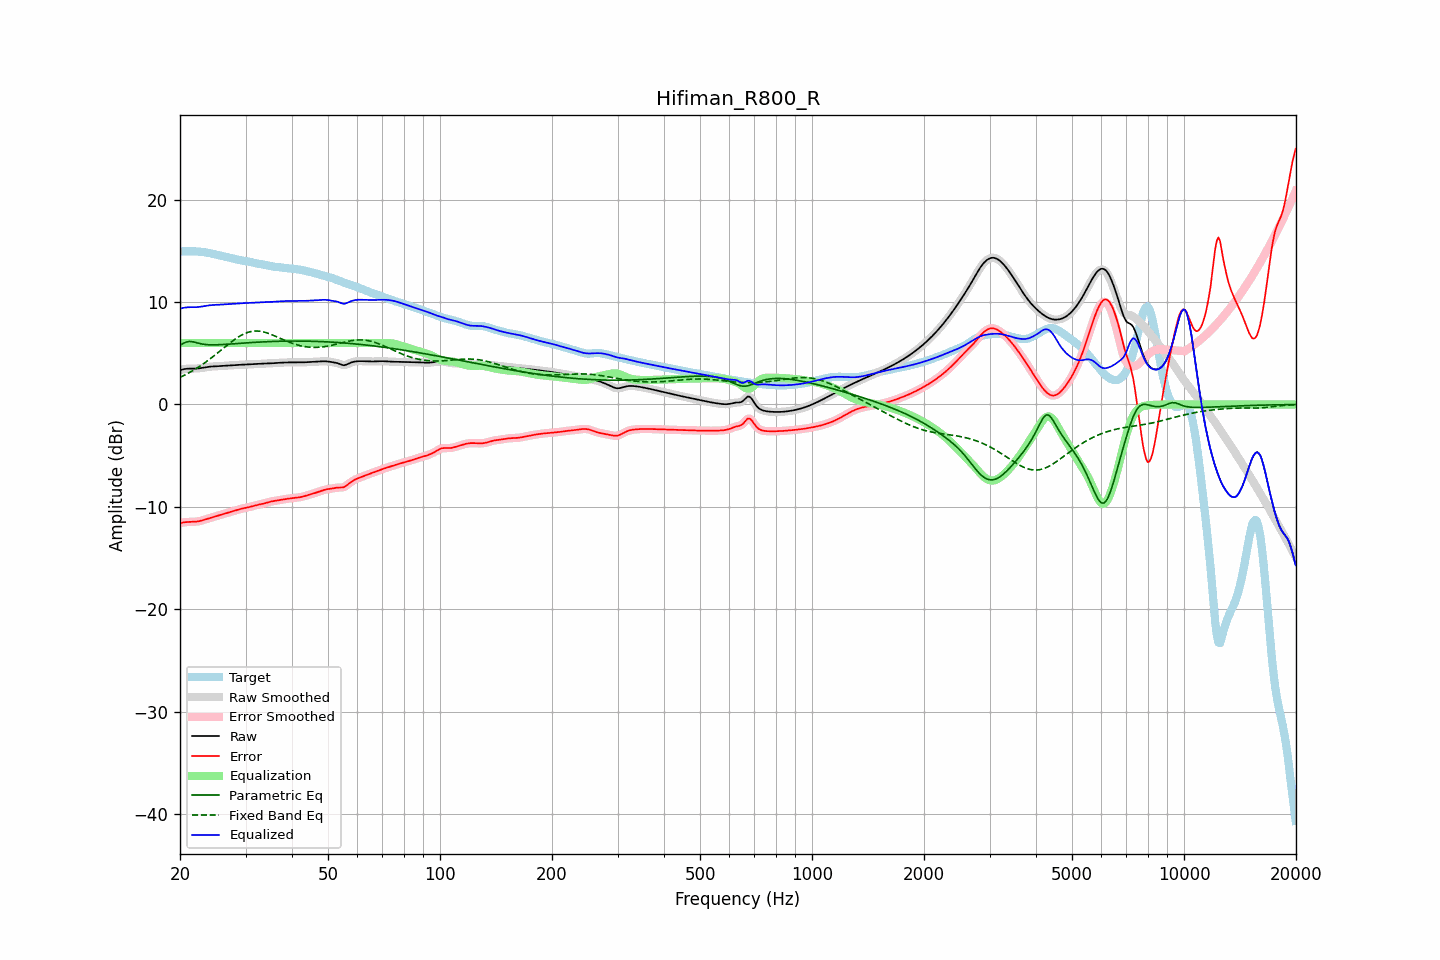

The data file committed next to this chart (first rows):
frequency, raw, error, smoothed, error_smoothed, equalization, parametric_eq, fixed_band_eq, equalized_raw, equalized_smoothed, target
20.00, 3.35, -11.60, 3.35, -11.60, 6.00, 5.77, 2.65, 9.35, 9.35, 14.95
20.20, 3.40, -11.56, 3.40, -11.56, 6.00, 5.87, 2.72, 9.40, 9.40, 14.96
20.40, 3.43, -11.53, 3.44, -11.53, 6.00, 5.96, 2.80, 9.43, 9.44, 14.96
20.61, 3.47, -11.50, 3.46, -11.50, 6.00, 6.03, 2.88, 9.47, 9.46, 14.97
20.81, 3.49, -11.49, 3.49, -11.49, 6.00, 6.11, 2.96, 9.49, 9.49, 14.97
21.02, 3.50, -11.48, 3.50, -11.48, 6.00, 6.13, 3.05, 9.50, 9.50, 14.97
21.23, 3.50, -11.47, 3.50, -11.47, 6.00, 6.16, 3.13, 9.50, 9.50, 14.97
21.44, 3.50, -11.47, 3.50, -11.47, 6.00, 6.14, 3.22, 9.50, 9.50, 14.97
21.66, 3.50, -11.46, 3.50, -11.46, 6.00, 6.13, 3.31, 9.50, 9.50, 14.97
21.87, 3.50, -11.46, 3.51, -11.46, 6.00, 6.08, 3.41, 9.50, 9.51, 14.96
22.09, 3.51, -11.44, 3.51, -11.44, 6.00, 6.04, 3.50, 9.51, 9.51, 14.95
22.31, 3.52, -11.42, 3.52, -11.42, 6.00, 6.00, 3.60, 9.52, 9.52, 14.94
22.54, 3.53, -11.39, 3.54, -11.39, 6.00, 5.96, 3.70, 9.53, 9.54, 14.93
22.76, 3.56, -11.36, 3.56, -11.36, 6.00, 5.93, 3.81, 9.56, 9.56, 14.91
22.99, 3.58, -11.32, 3.58, -11.31, 6.00, 5.90, 3.92, 9.58, 9.58, 14.90
23.22, 3.61, -11.27, 3.61, -11.27, 6.00, 5.87, 4.03, 9.61, 9.61, 14.87
23.45, 3.63, -11.22, 3.63, -11.22, 6.00, 5.85, 4.14, 9.63, 9.63, 14.85
23.69, 3.66, -11.17, 3.66, -11.17, 6.00, 5.84, 4.25, 9.66, 9.66, 14.83
23.92, 3.68, -11.12, 3.68, -11.12, 6.00, 5.83, 4.37, 9.68, 9.68, 14.80
24.16, 3.70, -11.07, 3.70, -11.07, 6.00, 5.83, 4.49, 9.70, 9.70, 14.77
24.40, 3.71, -11.02, 3.71, -11.02, 6.00, 5.82, 4.61, 9.71, 9.71, 14.74
24.65, 3.72, -10.98, 3.72, -10.98, 6.00, 5.82, 4.73, 9.72, 9.72, 14.70
24.89, 3.73, -10.93, 3.73, -10.93, 6.00, 5.83, 4.86, 9.73, 9.73, 14.66
25.14, 3.74, -10.89, 3.74, -10.89, 6.00, 5.83, 4.98, 9.74, 9.74, 14.62
25.39, 3.75, -10.84, 3.75, -10.84, 6.00, 5.84, 5.11, 9.75, 9.75, 14.59
25.65, 3.75, -10.79, 3.75, -10.79, 6.00, 5.84, 5.24, 9.75, 9.75, 14.55
25.91, 3.76, -10.75, 3.76, -10.75, 6.00, 5.85, 5.37, 9.76, 9.76, 14.51
26.16, 3.77, -10.70, 3.77, -10.70, 6.00, 5.86, 5.49, 9.77, 9.77, 14.47
26.43, 3.78, -10.65, 3.78, -10.65, 6.00, 5.87, 5.62, 9.78, 9.78, 14.44
26.69, 3.80, -10.61, 3.80, -10.61, 6.00, 5.88, 5.75, 9.80, 9.80, 14.40
26.96, 3.81, -10.56, 3.81, -10.56, 6.00, 5.89, 5.88, 9.81, 9.81, 14.37
27.23, 3.82, -10.52, 3.82, -10.52, 6.00, 5.90, 6.00, 9.82, 9.82, 14.33
27.50, 3.83, -10.47, 3.83, -10.47, 6.00, 5.91, 6.12, 9.83, 9.83, 14.30
27.77, 3.84, -10.42, 3.84, -10.42, 6.00, 5.93, 6.24, 9.84, 9.84, 14.26
28.05, 3.85, -10.38, 3.85, -10.37, 6.00, 5.94, 6.35, 9.85, 9.85, 14.22
28.33, 3.86, -10.33, 3.86, -10.33, 6.00, 5.95, 6.46, 9.86, 9.86, 14.18
28.62, 3.87, -10.28, 3.87, -10.28, 6.00, 5.96, 6.57, 9.87, 9.87, 14.14
28.90, 3.87, -10.23, 3.87, -10.23, 6.00, 5.97, 6.66, 9.87, 9.87, 14.11
29.19, 3.88, -10.19, 3.88, -10.19, 6.00, 5.98, 6.75, 9.88, 9.88, 14.08
29.48, 3.89, -10.15, 3.89, -10.16, 6.00, 5.99, 6.83, 9.89, 9.89, 14.04
29.78, 3.90, -10.12, 3.90, -10.12, 6.00, 6.01, 6.91, 9.90, 9.90, 14.02
30.08, 3.91, -10.09, 3.91, -10.09, 6.00, 6.02, 6.98, 9.91, 9.91, 14.00
30.38, 3.91, -10.06, 3.91, -10.06, 6.00, 6.03, 7.04, 9.91, 9.91, 13.97
30.68, 3.92, -10.02, 3.92, -10.02, 6.00, 6.04, 7.08, 9.92, 9.92, 13.94
30.99, 3.93, -9.98, 3.93, -9.98, 6.00, 6.05, 7.12, 9.93, 9.93, 13.91
31.30, 3.93, -9.94, 3.93, -9.94, 6.00, 6.06, 7.15, 9.93, 9.93, 13.87
31.61, 3.94, -9.90, 3.94, -9.90, 6.00, 6.07, 7.17, 9.94, 9.94, 13.84
31.93, 3.94, -9.86, 3.94, -9.86, 6.00, 6.08, 7.17, 9.94, 9.94, 13.80
32.24, 3.95, -9.82, 3.95, -9.82, 6.00, 6.09, 7.18, 9.95, 9.95, 13.77
32.57, 3.96, -9.78, 3.96, -9.78, 6.00, 6.09, 7.16, 9.96, 9.96, 13.74
32.89, 3.97, -9.75, 3.97, -9.75, 6.00, 6.10, 7.15, 9.97, 9.97, 13.72
33.22, 3.98, -9.72, 3.98, -9.72, 6.00, 6.11, 7.12, 9.98, 9.98, 13.70
33.55, 3.99, -9.68, 3.99, -9.68, 6.00, 6.12, 7.09, 9.99, 9.99, 13.67
33.89, 4.00, -9.64, 4.00, -9.64, 6.00, 6.13, 7.04, 10.00, 10.00, 13.64
34.23, 4.01, -9.59, 4.01, -9.59, 6.00, 6.13, 7.00, 10.01, 10.01, 13.60
34.57, 4.02, -9.54, 4.02, -9.55, 6.00, 6.14, 6.94, 10.02, 10.02, 13.56
34.92, 4.02, -9.50, 4.02, -9.50, 6.00, 6.15, 6.89, 10.02, 10.02, 13.53
35.27, 4.03, -9.47, 4.03, -9.47, 6.00, 6.15, 6.82, 10.03, 10.03, 13.50
35.62, 4.03, -9.44, 4.03, -9.44, 6.00, 6.16, 6.76, 10.03, 10.03, 13.47
35.97, 4.04, -9.41, 4.04, -9.41, 6.00, 6.16, 6.69, 10.04, 10.04, 13.45
... 635 more rows
